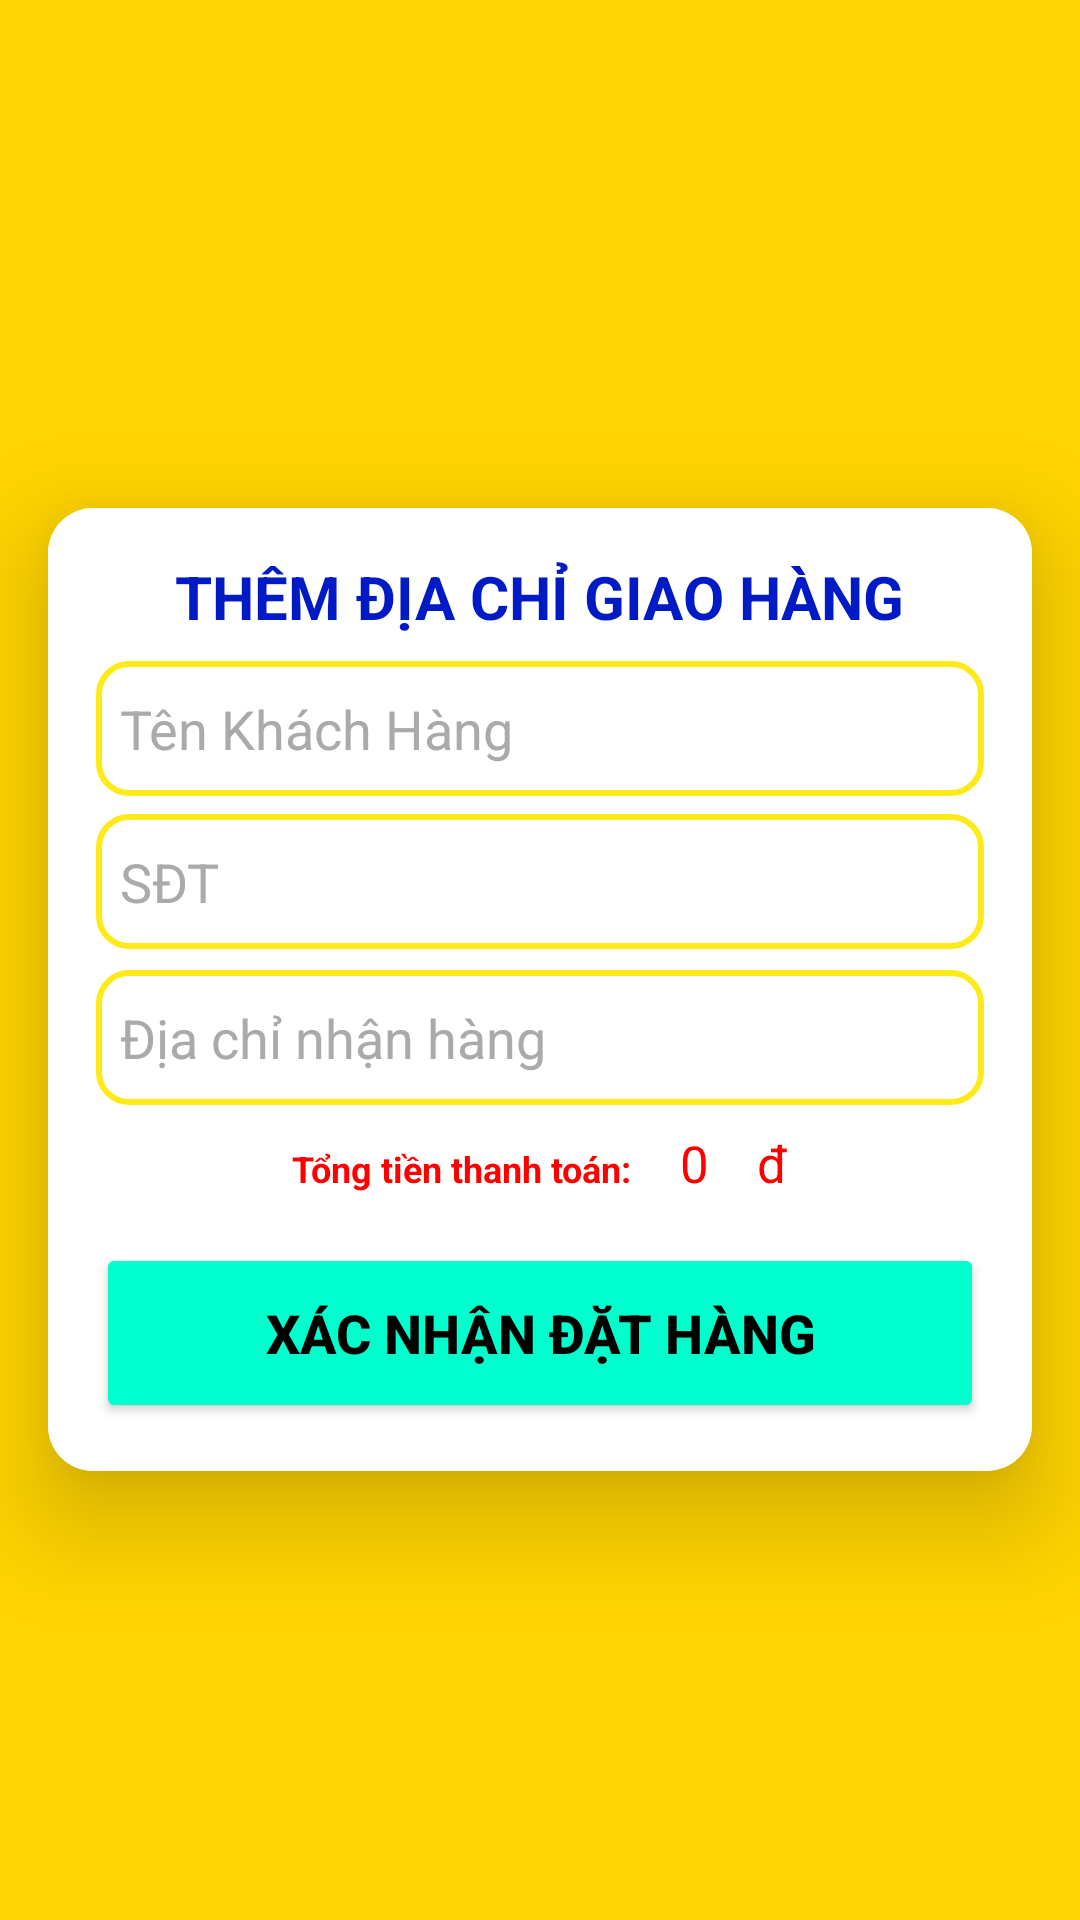

Android layout source for this screen:
<!-- AndroidManifest.xml: application theme Theme.Design.Light.NoActionBar -->
<!-- res/layout/activity_thong_tin_thanh_toan.xml -->
<LinearLayout xmlns:android="http://schemas.android.com/apk/res/android"
    android:layout_width="match_parent"
    android:layout_height="match_parent"
    xmlns:app="http://schemas.android.com/apk/res-auto"
    android:gravity="center"

    android:background="#FFD400"
    android:orientation="vertical">
    <ImageButton
        android:id="@+id/imgback"
        android:layout_width="wrap_content"
        android:layout_height="wrap_content"
        android:layout_alignParentStart="true"
        android:layout_alignParentTop="true"
        android:background="@null"


        android:padding="10dp"/>
    <androidx.cardview.widget.CardView
        android:layout_width="match_parent"
        android:layout_height="wrap_content"
        android:layout_margin="16dp"
        app:cardCornerRadius="15dp"
        app:cardElevation="20dp"
        >


        <LinearLayout
            android:layout_width="match_parent"
            android:layout_height="wrap_content"
            android:orientation="vertical"
            android:gravity="center"
            android:background="#FFFFFF"
            android:padding="16dp">

            <TextView
                android:layout_width="wrap_content"
                android:layout_height="wrap_content"
                android:text="THÊM ĐỊA CHỈ GIAO HÀNG"
                android:textSize="20sp"

                android:textStyle="bold"
                android:textColor="#001BC5"
                android:layout_marginBottom="5dp" />


            <EditText
                android:layout_width="match_parent"
                android:layout_height="45dp"
                android:id="@+id/tenkh"
                android:background="@drawable/edittext"
                android:layout_marginBottom="6dp"
                android:drawablePadding="8dp"
                android:hint="Tên Khách Hàng"
                android:padding="8dp"
                android:textColorHint="#aaa"
                android:inputType="text"
                android:textColor="@color/black"
                android:textColorHighlight="@color/cardview_dark_background"
                android:layout_marginTop="3dp"/>

            <EditText
                android:layout_width="match_parent"
                android:layout_height="45dp"
                android:id="@+id/sdt"
                android:background="@drawable/edittext"
                android:layout_marginBottom="2dp"
                android:drawablePadding="8dp"
                android:inputType="number"
                android:hint="SĐT"
                android:textColorHint="#aaa"
                android:padding="8dp"
                android:textColor="@color/black"
                android:textColorHighlight="@color/cardview_dark_background"
                android:layout_marginTop="0dp"/>

            <EditText
                android:layout_width="match_parent"
                android:layout_height="45dp"
                android:id="@+id/diachi"
                android:background="@drawable/edittext"


                android:drawablePadding="8dp"
                android:hint="Địa chỉ nhận hàng"
                android:padding="8dp"
                android:textColorHint="#aaa"

                android:textColor="@color/black"
                android:textColorHighlight="@color/cardview_dark_background"
                android:layout_marginTop="5dp"/>
<LinearLayout
    android:layout_width="wrap_content"
    android:orientation="horizontal"
    android:layout_height="wrap_content">
    <TextView
        android:layout_width="match_parent"
        android:layout_height="wrap_content"
android:text="Tổng tiền thanh toán:"
android:textStyle="bold"
        android:textSize="12dp"


        android:padding="8dp"


        android:textColor="#FF0000"

        android:layout_marginTop="0dp"/>
            <TextView
                android:layout_width="match_parent"
                android:layout_height="45dp"
                android:id="@+id/tienthanhtoan"

android:textSize="17dp"


                android:padding="8dp"
                android:textColorHint="#aaa"
android:text="0"
                android:textColor="#FF0000"
                android:textColorHighlight="@color/cardview_dark_background"
                android:layout_marginTop="0dp"/>
    <TextView
        android:layout_width="match_parent"
        android:layout_height="45dp"


        android:textSize="17dp"


        android:padding="8dp"
        android:textColorHint="#aaa"
        android:text="đ"
        android:textColor="#FF0000"
        android:textColorHighlight="@color/cardview_dark_background"
        android:layout_marginTop="0dp"/>
</LinearLayout>
            <Button
                android:layout_width="match_parent"
                android:layout_height="60dp"
                android:id="@+id/btnxacnhandathang"
                android:text="Xác nhận đặt hàng"
                android:textStyle="bold"
                android:textColor="#000000"
                android:textSize="18sp"
                android:layout_marginTop="1dp"
                android:backgroundTint="#00FFCC"
                app:cornerRadius = "20dp"/>

        </LinearLayout>
    </androidx.cardview.widget.CardView>
</LinearLayout>
<!-- resources referenced by this layout -->
<resources>
  <!-- drawable edittext (drawable) -->
  <?xml version="1.0" encoding="utf-8"?>
  <shape xmlns:android="http://schemas.android.com/apk/res/android"
      android:shape="rectangle"  >
      <corners android:radius="10dp"></corners>
      <stroke android:color="#FFEA19"
          android:width="2dp"
          >
      </stroke>
  
  </shape>
  <!-- not gathered from this repository: default colours our renderer supplied (Android Studio template values) -->
  <color name="black">#FF000000</color>
</resources>
